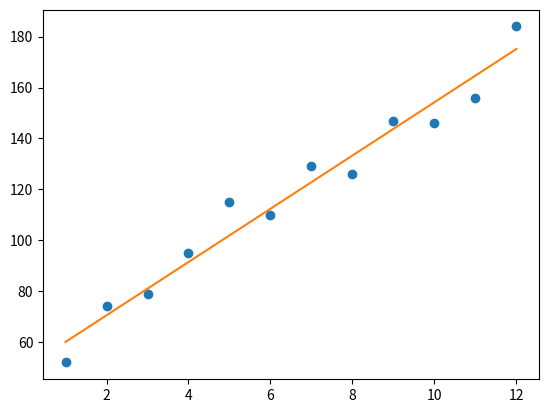

Generate this figure with matplotlib:
from matplotlib import pyplot as plt

class LinearModle:
    """
    class that generates linear models with one featur
    """
    def __init__(self):
        """
        init function
        """
        self.iter = 1001
        self.learning_rate = 0.01
        self.param = [0, 0]

    def fit(self, x, y):
        """
        fits the models paramters of the model based on featur x and output y
        """
        self.y_training = y
        self.x_training = x
        for i in range(self.iter):
            self.step_gradient(self.param, x, y)

    def get_param(self):
        """
        return the parameters of the model
        """
        return self.param

    def predict(self, x):
        """
        return the predected value for input list x
        """
        y_list = []
        for elm in x:
            y = self.param[1] * elm + self.param[0]
            y_list.append(y)
        return y_list

    def get_gradient_cont(self, x, y, param):
        """
        calculate gradiant value for the bias term
        """
        diff = 0
        for i in range(len(x)):
            diff += y[i] - ((param[1] * x[i]) + param[0])
        b_gradient = -(2/len(x)) * diff
        return b_gradient

    def get_gradient_param(self, x, y, param):
        """
        calculate gradiant value for the featur parameter
        """
        diff = 0
        for i in range(len(x)):
            diff += x[i] * (y[i] - ((param[1] * x[i]) + param[0]))
        m_gradient = -(2/len(x)) * diff
        return m_gradient

    def step_gradient(self, param, x, y):
        """
        update the new values for the model parameters
        """
        b = self.get_gradient_cont(x, y, param)
        m = self.get_gradient_param(x, y, param)
        param[0] = param[0] - (self.learning_rate * b)
        param[1] = param[1] - (self.learning_rate * m)

    def ploter(self):
        """
        plot predected data with training set
        """
        y_predict = self.predict(self.x_training)
        plt.plot(self.x_training, self.y_training, 'o')
        plt.plot(self.x_training, y_predict)
        plt.show()


# sample code to test the model

months = [1, 2, 3, 4, 5, 6, 7, 8, 9, 10, 11, 12]
cost = [52, 74, 79, 95, 115, 110, 129, 126, 147, 146, 156, 184]
model = LinearModle()
model.fit(months, cost)
model.ploter()